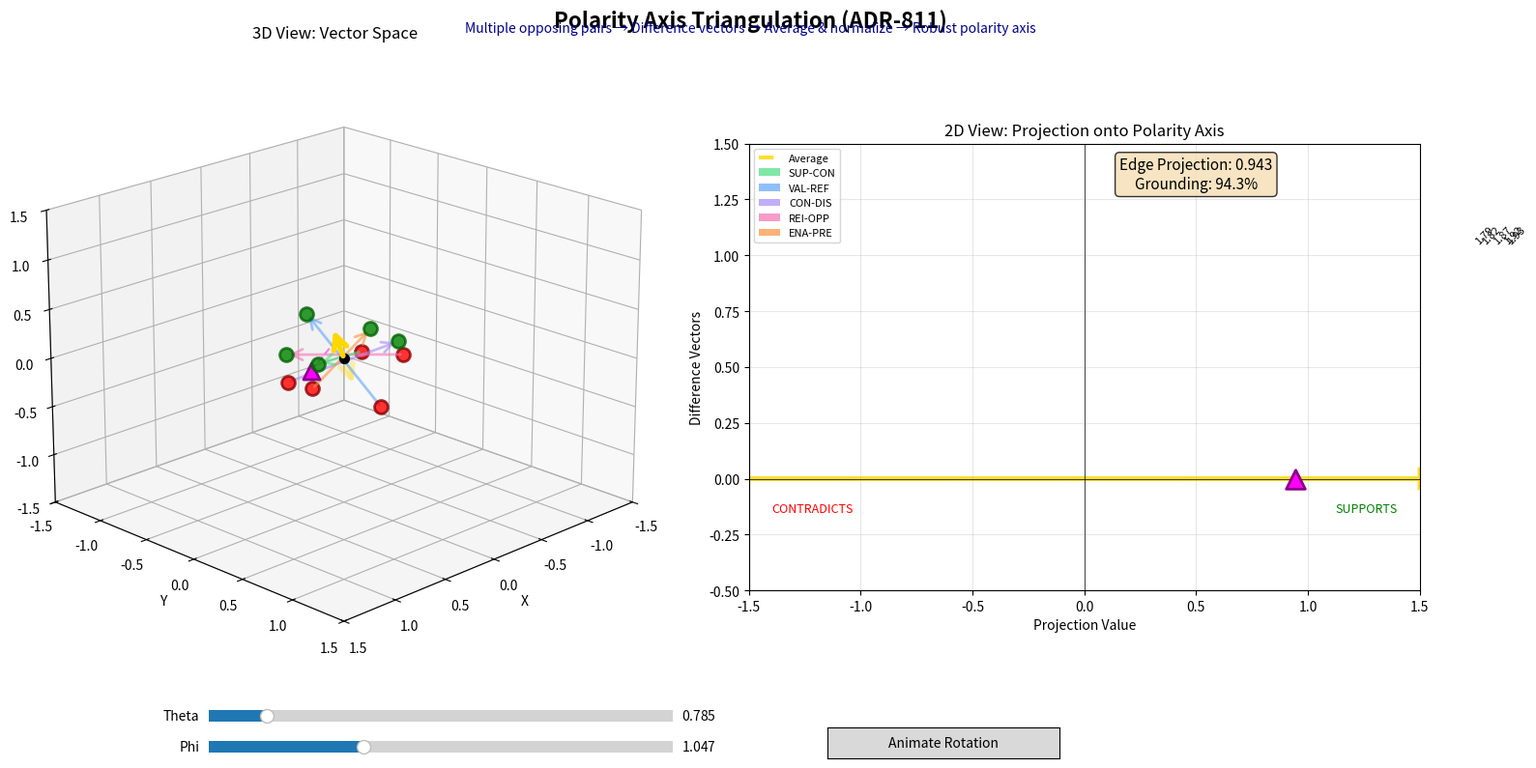

Source code (Python):
#!/usr/bin/env python3
"""
Polarity Axis Triangulation Visualization
Demonstrates ADR-811: How multiple opposing pairs create a robust polarity axis
"""

import numpy as np
import matplotlib.pyplot as plt
from matplotlib.patches import FancyArrowPatch
from mpl_toolkits.mplot3d import Axes3D
from mpl_toolkits.mplot3d.proj3d import proj_transform
from matplotlib.widgets import Slider, Button
import matplotlib.patches as mpatches

# Custom Arrow class for 3D
class Arrow3D(FancyArrowPatch):
    def __init__(self, xs, ys, zs, *args, **kwargs):
        FancyArrowPatch.__init__(self, (0, 0), (0, 0), *args, **kwargs)
        self._verts3d = xs, ys, zs

    def do_3d_projection(self, renderer=None):
        xs3d, ys3d, zs3d = self._verts3d
        xs, ys, zs = proj_transform(xs3d, ys3d, zs3d, self.axes.M)
        self.set_positions((xs[0], ys[0]), (xs[1], ys[1]))
        return np.min(zs)

class PolarityAxisDemo:
    def __init__(self):
        # Define polarity pairs with their embeddings (simulated positions in 3D space)
        self.polarity_pairs = [
            {
                'name': ('SUPPORTS', 'CONTRADICTS'),
                'positive': np.array([0.6, 0.4, 0.3]),
                'negative': np.array([-0.4, -0.3, -0.2]),
                'color': '#4ade80'  # green
            },
            {
                'name': ('VALIDATES', 'REFUTES'),
                'positive': np.array([0.5, 0.2, 0.6]),
                'negative': np.array([-0.3, -0.1, -0.4]),
                'color': '#60a5fa'  # blue
            },
            {
                'name': ('CONFIRMS', 'DISPROVES'),
                'positive': np.array([0.2, 0.6, 0.4]),
                'negative': np.array([-0.1, -0.4, -0.3]),
                'color': '#a78bfa'  # purple
            },
            {
                'name': ('REINFORCES', 'OPPOSES'),
                'positive': np.array([0.6, 0.2, 0.3]),
                'negative': np.array([-0.5, -0.15, -0.2]),
                'color': '#f472b6'  # pink
            },
            {
                'name': ('ENABLES', 'PREVENTS'),
                'positive': np.array([0.3, 0.5, 0.5]),
                'negative': np.array([-0.2, -0.4, -0.4]),
                'color': '#fb923c'  # orange
            }
        ]
        
        # Normalize all positions
        for pair in self.polarity_pairs:
            pair['positive'] = pair['positive'] / np.linalg.norm(pair['positive'])
            pair['negative'] = pair['negative'] / np.linalg.norm(pair['negative'])
        
        # Calculate difference vectors and polarity axis
        self.difference_vectors = []
        for pair in self.polarity_pairs:
            diff_vec = pair['positive'] - pair['negative']
            self.difference_vectors.append(diff_vec)
        
        # Average and normalize to get polarity axis
        self.polarity_axis = np.mean(self.difference_vectors, axis=0)
        self.polarity_axis = self.polarity_axis / np.linalg.norm(self.polarity_axis)
        
        # Initialize edge position
        self.edge_position = np.array([0.5, 0.3, 0.2])
        self.edge_position = self.edge_position / np.linalg.norm(self.edge_position)
        
    def create_3d_plot(self):
        """Create the 3D visualization"""
        fig = plt.figure(figsize=(16, 8))
        fig.suptitle('Polarity Axis Triangulation (ADR-811)', fontsize=16, fontweight='bold')
        
        # 3D plot
        ax3d = fig.add_subplot(121, projection='3d')
        ax3d.set_title('3D View: Vector Space', fontsize=12)
        ax3d.set_xlabel('X')
        ax3d.set_ylabel('Y')
        ax3d.set_zlabel('Z')
        ax3d.set_xlim([-1.5, 1.5])
        ax3d.set_ylim([-1.5, 1.5])
        ax3d.set_zlim([-1.5, 1.5])
        ax3d.view_init(elev=20, azim=45)
        
        # Plot polarity pairs
        for i, pair in enumerate(self.polarity_pairs):
            # Positive poles (support-like)
            ax3d.scatter(*pair['positive'], c='green', s=100, marker='o', 
                        edgecolors='darkgreen', linewidth=2, alpha=0.8,
                        label='Positive poles' if i == 0 else '')
            
            # Negative poles (contradict-like)
            ax3d.scatter(*pair['negative'], c='red', s=100, marker='o',
                        edgecolors='darkred', linewidth=2, alpha=0.8,
                        label='Negative poles' if i == 0 else '')
            
            # Difference vectors
            diff_vec = pair['positive'] - pair['negative']
            arrow = Arrow3D([pair['negative'][0], pair['positive'][0]],
                           [pair['negative'][1], pair['positive'][1]],
                           [pair['negative'][2], pair['positive'][2]],
                           mutation_scale=20, lw=2, color=pair['color'], 
                           alpha=0.6, arrowstyle='->')
            ax3d.add_artist(arrow)
        
        # Plot polarity axis
        axis_scale = 1.5
        axis_arrow = Arrow3D([0, self.polarity_axis[0] * axis_scale],
                            [0, self.polarity_axis[1] * axis_scale],
                            [0, self.polarity_axis[2] * axis_scale],
                            mutation_scale=25, lw=4, color='gold',
                            arrowstyle='->', label='Polarity Axis')
        ax3d.add_artist(axis_arrow)
        
        # Plot negative direction of axis
        neg_axis_arrow = Arrow3D([0, -self.polarity_axis[0] * axis_scale],
                                [0, -self.polarity_axis[1] * axis_scale],
                                [0, -self.polarity_axis[2] * axis_scale],
                                mutation_scale=25, lw=4, color='gold',
                                arrowstyle='->', alpha=0.3)
        ax3d.add_artist(neg_axis_arrow)
        
        # Add origin
        ax3d.scatter([0], [0], [0], c='black', s=50, marker='o')
        
        # 2D Projection plot
        ax2d = fig.add_subplot(122)
        ax2d.set_title('2D View: Projection onto Polarity Axis', fontsize=12)
        ax2d.set_xlim([-1.5, 1.5])
        ax2d.set_ylim([-0.5, 1.5])
        ax2d.set_aspect('equal')
        ax2d.grid(True, alpha=0.3)
        ax2d.axhline(y=0, color='k', linewidth=0.5)
        ax2d.axvline(x=0, color='k', linewidth=0.5)
        
        # Draw the polarity axis as a horizontal line
        ax2d.arrow(-1.5, 0, 3, 0, head_width=0.08, head_length=0.1, 
                  fc='gold', ec='gold', linewidth=3, alpha=0.8)
        ax2d.text(-1.4, -0.15, 'CONTRADICTS', fontsize=9, color='red', ha='left')
        ax2d.text(1.4, -0.15, 'SUPPORTS', fontsize=9, color='green', ha='right')
        
        # Project difference vectors onto axis (show as vertical bars)
        for i, (pair, diff_vec) in enumerate(zip(self.polarity_pairs, self.difference_vectors)):
            projection = np.dot(diff_vec, self.polarity_axis)
            ax2d.bar(projection, 0.8, width=0.05, bottom=0.2, 
                    color=pair['color'], alpha=0.7,
                    label=f"{pair['name'][0][:3]}-{pair['name'][1][:3]}")
            ax2d.text(projection, 1.05, f'{projection:.2f}', 
                     fontsize=8, ha='center', rotation=45)
        
        # Show average (the polarity axis magnitude)
        avg_projection = np.mean([np.dot(dv, self.polarity_axis) 
                                 for dv in self.difference_vectors])
        ax2d.axvline(x=avg_projection, color='gold', linewidth=3, 
                    linestyle='--', alpha=0.8, label='Average')
        
        ax2d.set_xlabel('Projection Value', fontsize=10)
        ax2d.set_ylabel('Difference Vectors', fontsize=10)
        ax2d.legend(loc='upper left', fontsize=8)
        
        # Create edge point and projection (will be updated)
        self.edge_point_3d = ax3d.scatter(*self.edge_position, c='magenta', 
                                          s=150, marker='^', 
                                          edgecolors='darkmagenta', linewidth=2)
        
        # Calculate projection
        projection = np.dot(self.edge_position, self.polarity_axis)
        projected_point = self.polarity_axis * projection
        
        # Projection line in 3D
        self.proj_line_3d = ax3d.plot([self.edge_position[0], projected_point[0]],
                                      [self.edge_position[1], projected_point[1]],
                                      [self.edge_position[2], projected_point[2]],
                                      'magenta', linestyle='--', alpha=0.5)[0]
        
        # Edge projection in 2D
        self.edge_marker_2d = ax2d.scatter([projection], [0], c='magenta', 
                                           s=200, marker='^', zorder=5,
                                           edgecolors='darkmagenta', linewidth=2)
        
        # Add projection value text
        self.proj_text = ax2d.text(0.5, 1.3, 
                                   f'Edge Projection: {projection:.3f}\n' + 
                                   f'Grounding: {projection*100:.1f}%',
                                   fontsize=11, ha='center',
                                   bbox=dict(boxstyle='round', facecolor='wheat', alpha=0.8))
        
        # Add sliders for edge position
        ax_theta = plt.axes([0.15, 0.05, 0.3, 0.03])
        ax_phi = plt.axes([0.15, 0.01, 0.3, 0.03])
        self.slider_theta = Slider(ax_theta, 'Theta', 0, 2*np.pi, valinit=np.pi/4)
        self.slider_phi = Slider(ax_phi, 'Phi', 0, np.pi, valinit=np.pi/3)
        
        # Animation button
        ax_button = plt.axes([0.55, 0.01, 0.15, 0.04])
        self.btn_animate = Button(ax_button, 'Animate Rotation')
        
        # Connect sliders
        self.slider_theta.on_changed(self.update_edge_position)
        self.slider_phi.on_changed(self.update_edge_position)
        self.btn_animate.on_clicked(self.animate_rotation)
        
        self.ax3d = ax3d
        self.ax2d = ax2d
        self.fig = fig
        
        return fig
    
    def update_edge_position(self, val=None):
        """Update edge position based on sliders"""
        theta = self.slider_theta.val
        phi = self.slider_phi.val
        
        # Convert spherical to Cartesian
        self.edge_position = np.array([
            np.sin(phi) * np.cos(theta),
            np.sin(phi) * np.sin(theta),
            np.cos(phi)
        ])
        
        # Update 3D plot
        self.edge_point_3d._offsets3d = ([self.edge_position[0]], 
                                         [self.edge_position[1]], 
                                         [self.edge_position[2]])
        
        # Calculate projection
        projection = np.dot(self.edge_position, self.polarity_axis)
        projected_point = self.polarity_axis * projection
        
        # Update projection line
        self.proj_line_3d.set_data_3d([self.edge_position[0], projected_point[0]],
                                      [self.edge_position[1], projected_point[1]],
                                      [self.edge_position[2], projected_point[2]])
        
        # Update 2D plot
        self.edge_marker_2d.set_offsets([[projection, 0]])
        
        # Update text
        self.proj_text.set_text(f'Edge Projection: {projection:.3f}\n' + 
                               f'Grounding: {projection*100:.1f}%')
        
        # Color code based on projection value
        if projection > 0.1:
            color = 'green'
        elif projection < -0.1:
            color = 'red'
        else:
            color = 'gray'
        self.edge_marker_2d.set_color(color)
        
        self.fig.canvas.draw_idle()
    
    def animate_rotation(self, event):
        """Animate a rotation of the 3D view"""
        for angle in np.linspace(45, 405, 60):
            self.ax3d.view_init(elev=20, azim=angle)
            self.fig.canvas.draw()
            plt.pause(0.05)

def main():
    """Create and display the visualization"""
    demo = PolarityAxisDemo()
    fig = demo.create_3d_plot()
    
    # Add info text
    fig.text(0.5, 0.95, 
             'Multiple opposing pairs → Difference vectors → Average & normalize → Robust polarity axis',
             ha='center', fontsize=10, style='italic', color='darkblue')
    
    plt.tight_layout()
    plt.subplots_adjust(bottom=0.1)
    plt.show()

if __name__ == '__main__':
    main()
